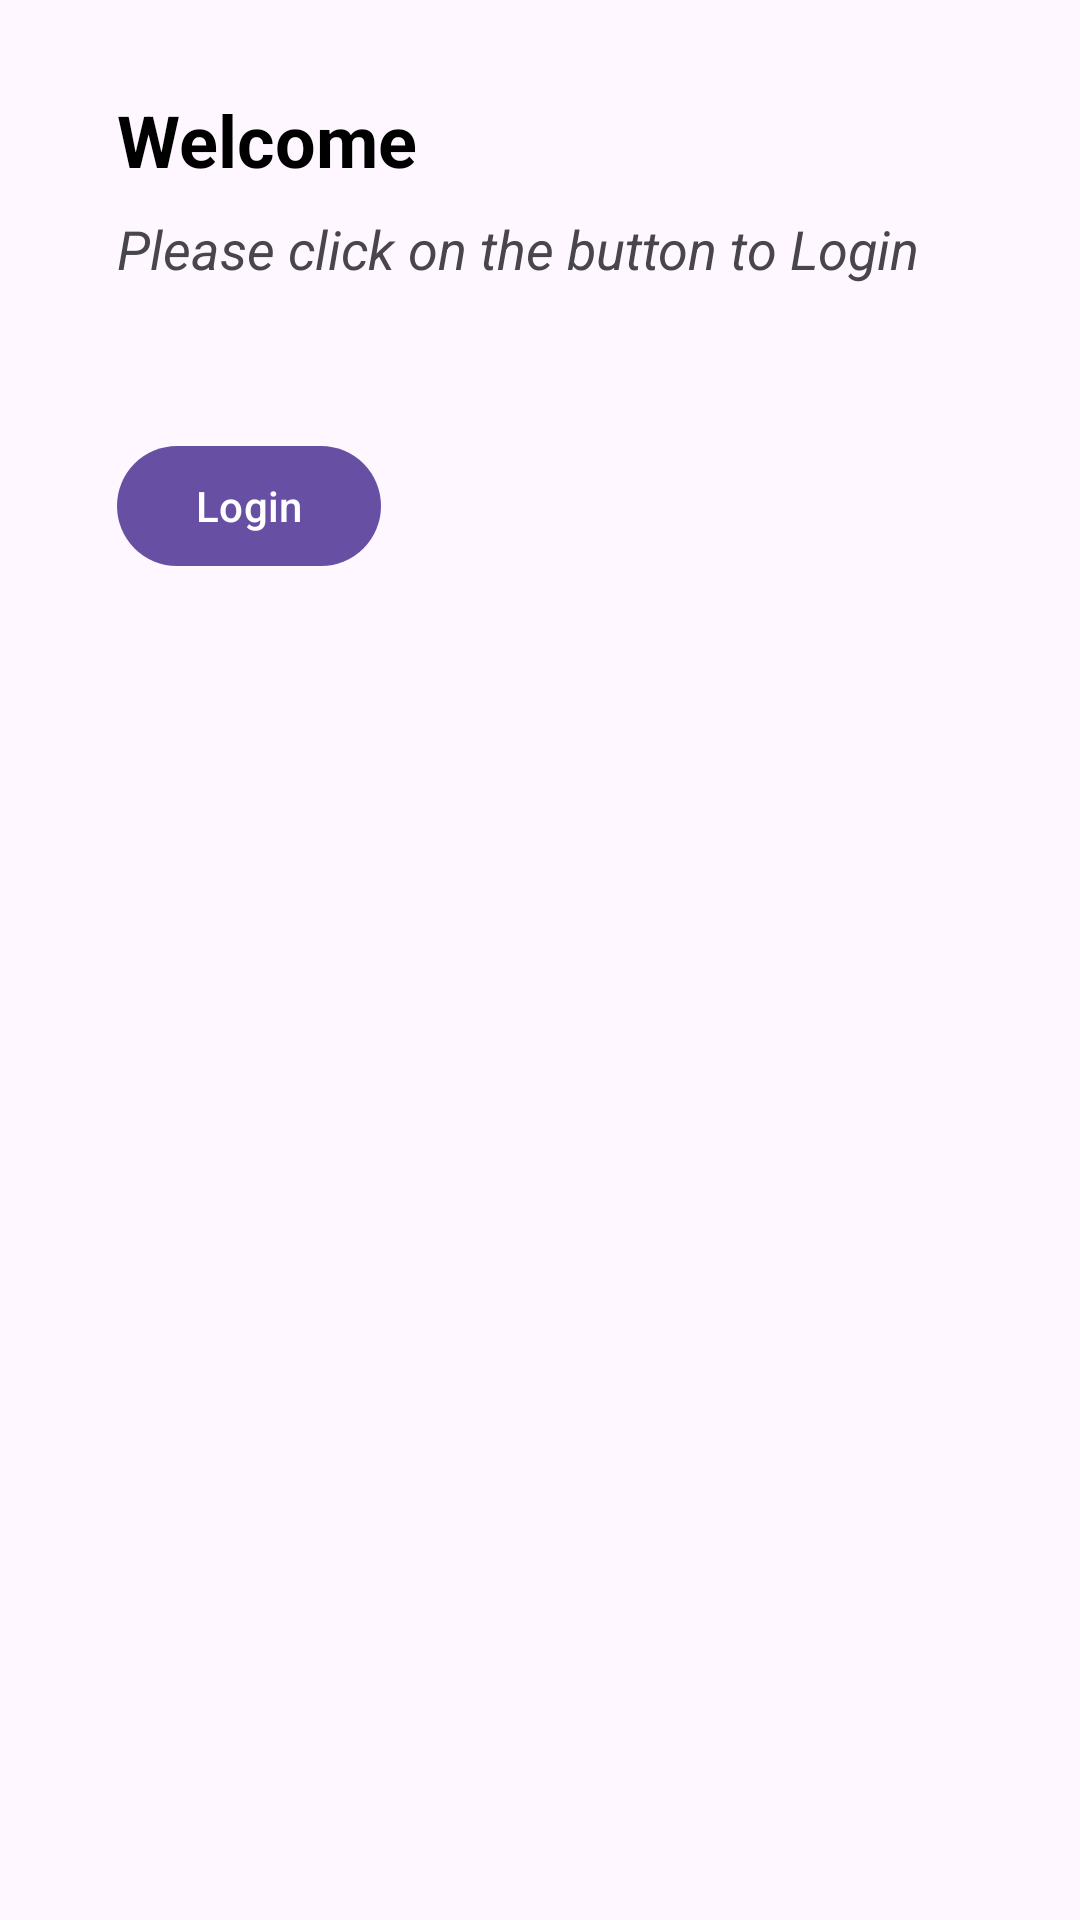

Reconstruct the res/layout file that produces this screen, plus the resources it refers to.
<!-- AndroidManifest.xml: application theme Theme.SavingJsonData -->
<!-- res/layout/activity_main.xml -->
<?xml version="1.0" encoding="utf-8"?>
<androidx.constraintlayout.widget.ConstraintLayout xmlns:android="http://schemas.android.com/apk/res/android"
    xmlns:app="http://schemas.android.com/apk/res-auto"
    xmlns:tools="http://schemas.android.com/tools"
    android:layout_width="match_parent"
    android:layout_height="match_parent"
    tools:context=".MainActivity">

    <TextView
        android:id="@+id/main_welcome_text"
        android:layout_width="wrap_content"
        android:layout_height="wrap_content"
        android:text="@string/welcome"
        android:textColor="@color/black"
        android:textSize="@dimen/_24sp"
        android:textStyle="bold"
        app:layout_constraintBottom_toBottomOf="parent"
        app:layout_constraintEnd_toEndOf="parent"
        app:layout_constraintHorizontal_bias="0.15"
        app:layout_constraintStart_toStartOf="parent"
        app:layout_constraintTop_toTopOf="parent"
        app:layout_constraintVertical_bias="0.05" />

    <TextView
        android:id="@+id/main_login_instruction_text"
        android:layout_width="wrap_content"
        android:layout_height="wrap_content"
        android:layout_marginTop="@dimen/_8dp"
        android:text="@string/click_for_login"
        android:textSize="@dimen/_18sp"
        android:textStyle="italic"
        app:layout_constraintStart_toStartOf="@id/main_welcome_text"
        app:layout_constraintTop_toBottomOf="@id/main_welcome_text" />

    <ProgressBar
        android:id="@+id/main_pb"
        android:layout_width="wrap_content"
        android:layout_height="wrap_content"
        android:visibility="gone"
        app:layout_constraintBottom_toBottomOf="parent"
        app:layout_constraintEnd_toEndOf="parent"
        app:layout_constraintStart_toStartOf="parent"
        app:layout_constraintTop_toTopOf="parent" />

    <com.google.android.material.button.MaterialButton
        android:id="@+id/main_login_btn"
        android:layout_width="wrap_content"
        android:layout_height="wrap_content"
        android:text="@string/login"
        app:layout_constraintBottom_toBottomOf="parent"
        app:layout_constraintStart_toStartOf="@id/main_welcome_text"
        app:layout_constraintTop_toBottomOf="@id/main_login_instruction_text"
        app:layout_constraintVertical_bias="0.1" />
</androidx.constraintlayout.widget.ConstraintLayout>
<!-- resources referenced by this layout -->
<resources>
  <color name="black">#FF000000</color>
  <dimen name="_18sp">18sp</dimen>
  <dimen name="_24sp">24sp</dimen>
  <dimen name="_8dp">8dp</dimen>
  <string name="click_for_login">Please click on the button to Login</string>
  <string name="login">Login</string>
  <string name="welcome">Welcome</string>
  <style name="Theme.SavingJsonData" parent="Base.Theme.SavingJsonData" />
  <style name="Base.Theme.SavingJsonData" parent="Theme.Material3.DayNight.NoActionBar">
          
      </style>
</resources>
